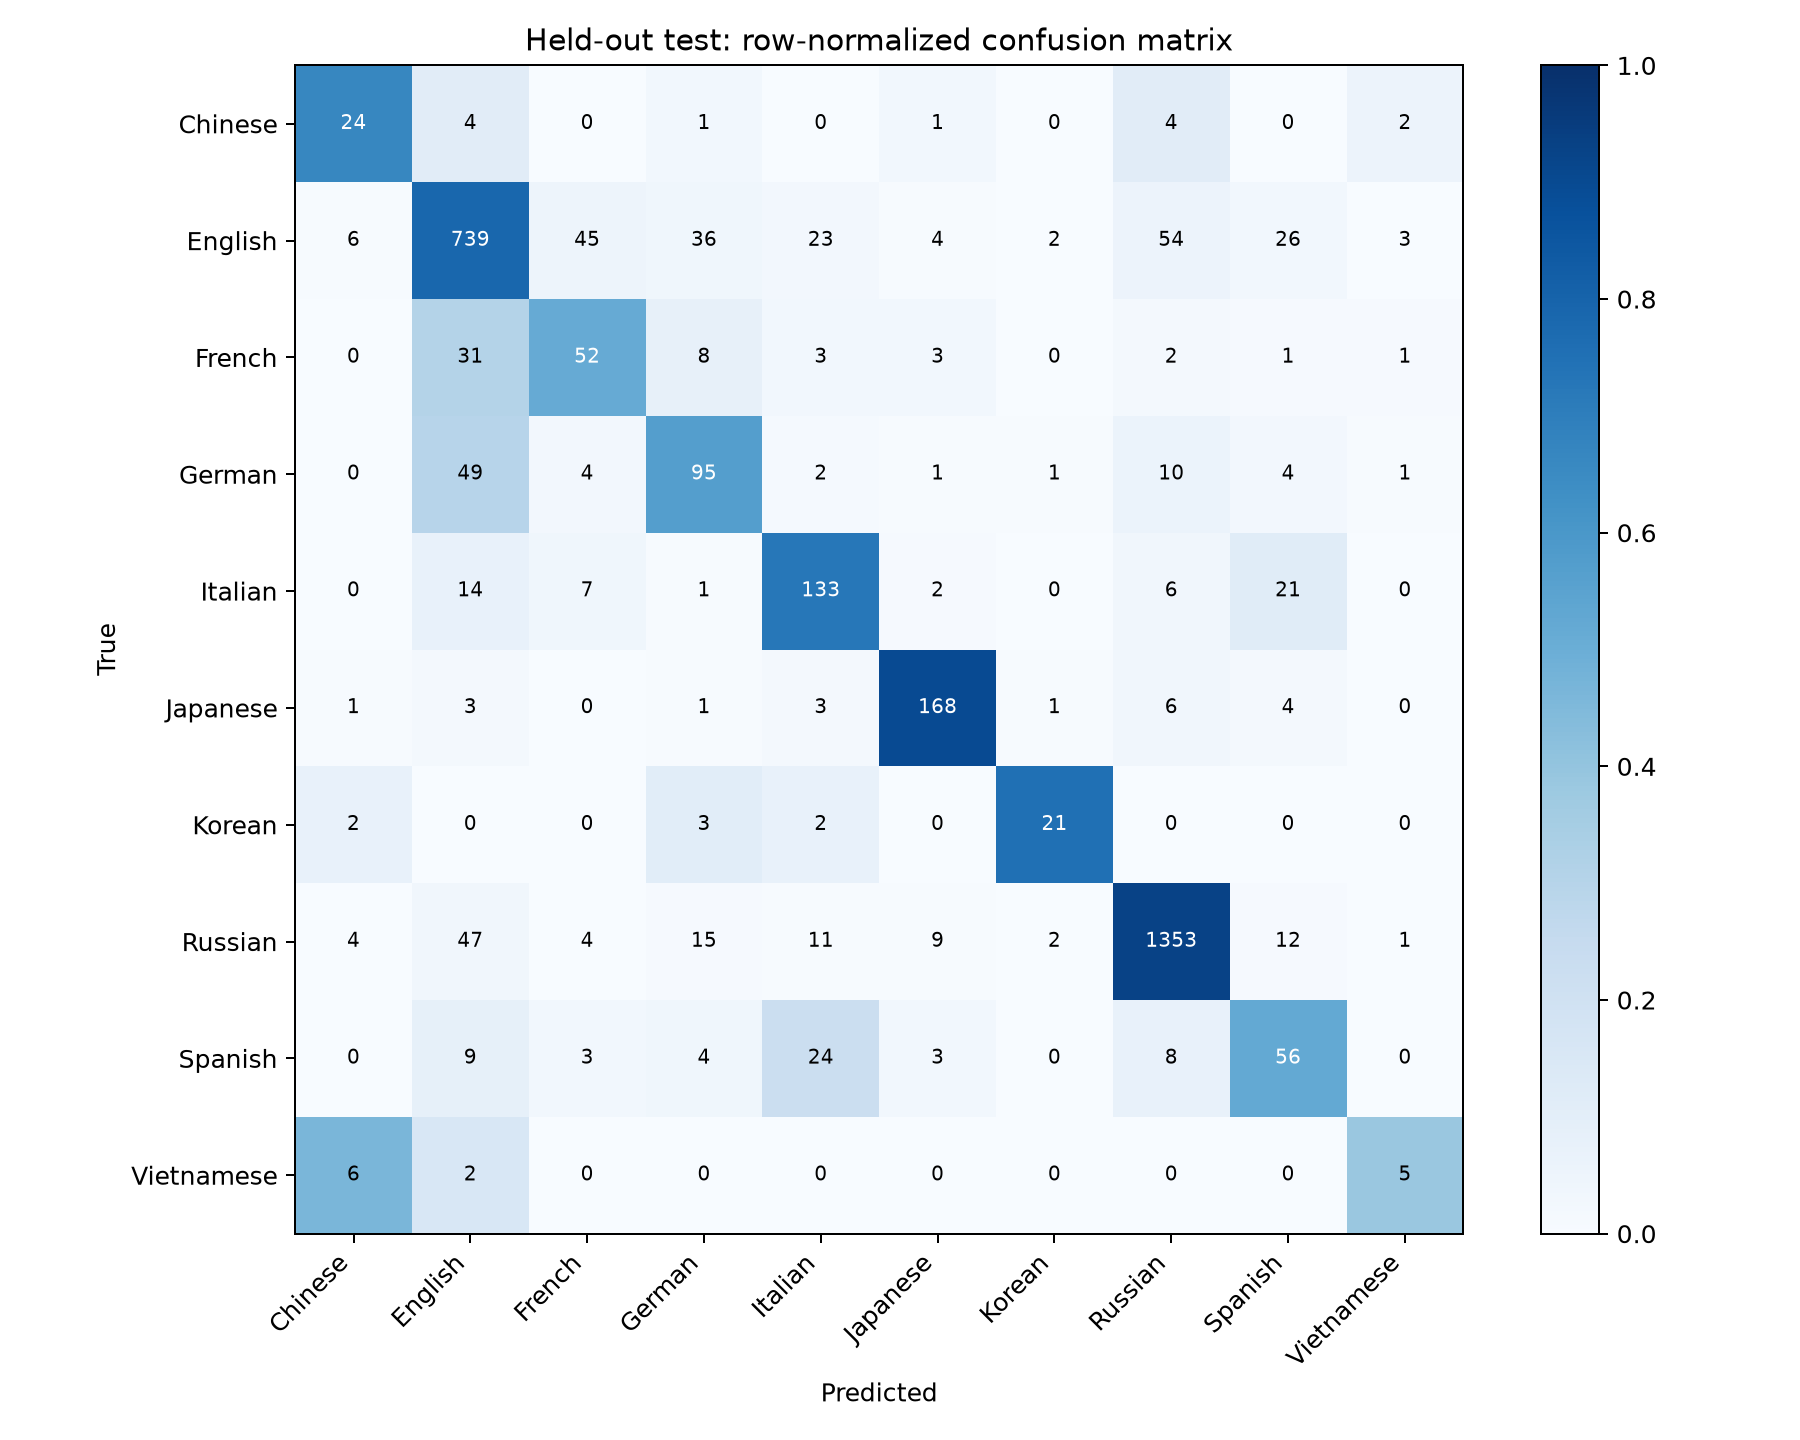

The data file committed next to this chart (first rows):
truth, Chinese, English, French, German, Italian, Japanese, Korean, Russian, Spanish, Vietnamese
Chinese, 24, 4, 0, 1, 0, 1, 0, 4, 0, 2
English, 6, 739, 45, 36, 23, 4, 2, 54, 26, 3
French, 0, 31, 52, 8, 3, 3, 0, 2, 1, 1
German, 0, 49, 4, 95, 2, 1, 1, 10, 4, 1
Italian, 0, 14, 7, 1, 133, 2, 0, 6, 21, 0
Japanese, 1, 3, 0, 1, 3, 168, 1, 6, 4, 0
Korean, 2, 0, 0, 3, 2, 0, 21, 0, 0, 0
Russian, 4, 47, 4, 15, 11, 9, 2, 1353, 12, 1
Spanish, 0, 9, 3, 4, 24, 3, 0, 8, 56, 0
Vietnamese, 6, 2, 0, 0, 0, 0, 0, 0, 0, 5
